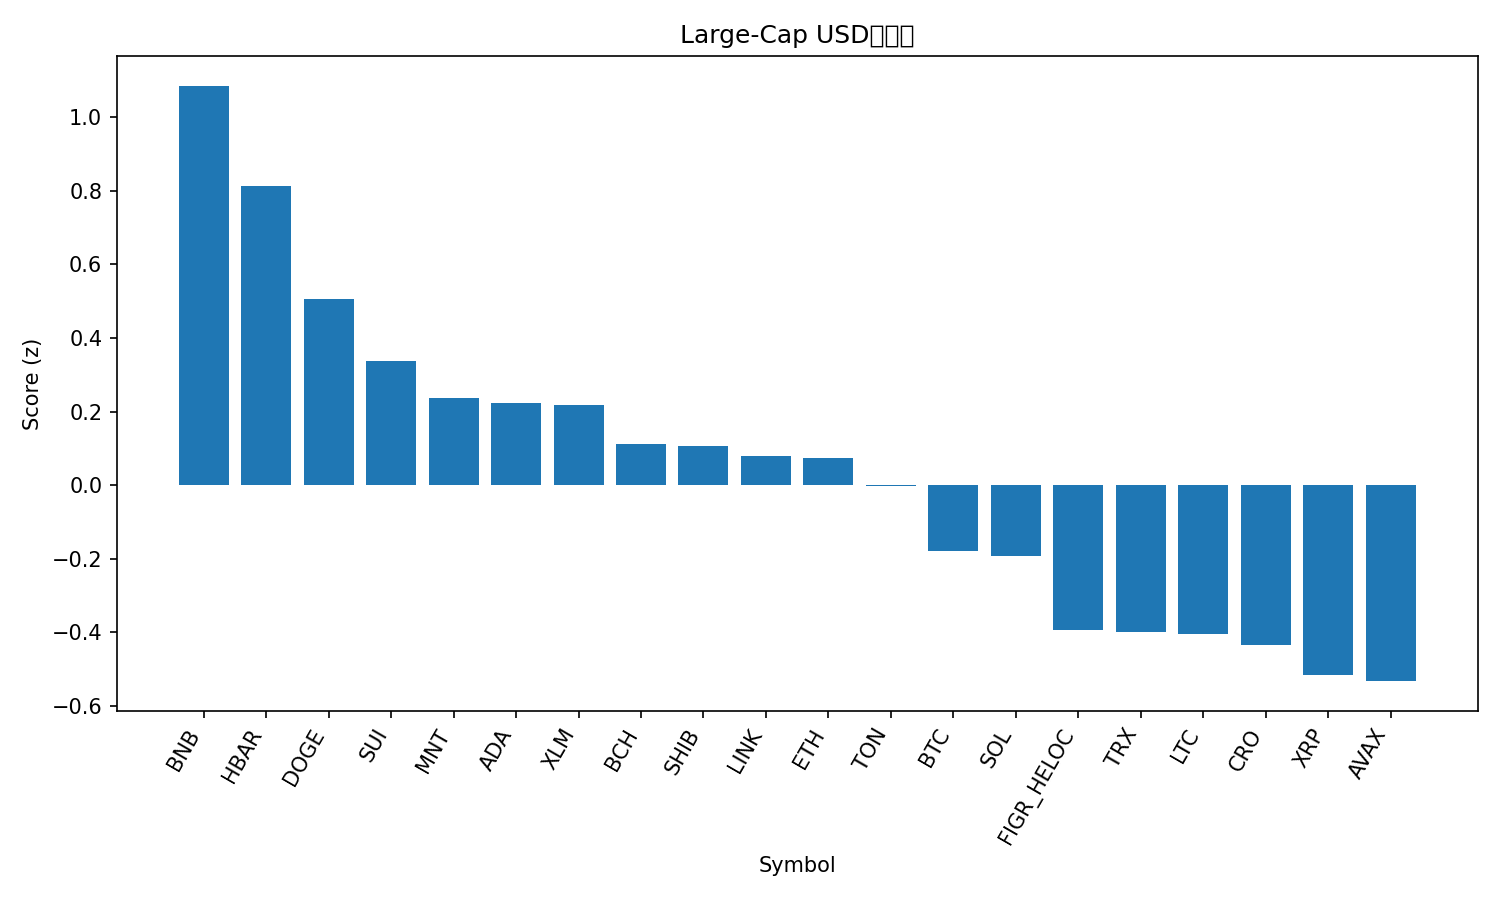

The file beside this chart, header and first rows:
rank, name, symbol, price, pct_1h, pct_24h, pct_7d, pct_1h_vs_btc, pct_24h_vs_btc, pct_7d_vs_btc, market_cap_rank, market_cap, volume_usd, score
1, BNB, BNB, 1225, 0.1317, 5.804, 20.11, 0.4983, 3.963, 10.83, 5, 170313502970, 4176239399, 1.085
2, Hedera, HBAR, 0.231, 0.1155, 7.048, 6.587, 0.4821, 5.206, -2.696, 25, 9789120873, 329775487, 0.8136
3, Dogecoin, DOGE, 0.2673, -0.4755, 5.932, 13.97, -0.1089, 4.091, 4.685, 8, 40416520439, 3753073148, 0.507
4, Sui, SUI, 3.66, 0.07503, 3.229, 11.21, 0.4416, 1.388, 1.926, 17, 13255773666, 1307844258, 0.3388
5, Mantle, MNT, 2.34, -2.787, 11.68, 23.45, -2.421, 9.841, 14.17, 32, 7608788636, 530394733, 0.2358
6, Cardano, ADA, 0.8735, -0.214, 4.479, 7.41, 0.1526, 2.637, -1.872, 11, 31859216944, 1785845100, 0.2234
7, Stellar, XLM, 0.4088, -0.1531, 3.688, 9.836, 0.2135, 1.847, 0.5535, 19, 13072073666, 332836575, 0.2167
8, Bitcoin Cash, BCH, 604, 0.2165, 2.044, 7.375, 0.5831, 0.2029, -1.908, 23, 12040217574, 205948344, 0.1127
9, Shiba Inu, SHIB, 1.289e-05, -0.2153, 3.658, 7.875, 0.1513, 1.816, -1.407, 31, 7590248488, 209014143, 0.1058
10, Chainlink, LINK, 23.35, -0.749, 5.883, 6.838, -0.3824, 4.042, -2.445, 15, 15825854343, 1211357847, 0.07999
11, Ethereum, ETH, 4680, -0.6182, 3.973, 11.75, -0.2516, 2.132, 2.472, 2, 564968853033, 39841531289, 0.07299
12, Toncoin, TON, 2.87, -0.02059, 2.49, 6.406, 0.346, 0.6489, -2.876, 34, 7223695943, 138017341, -0.002476
13, Bitcoin, BTC, 124875, -0.3666, 1.841, 9.283, 0.0, 0.0, 0.0, 1, 2488556009418, 70254951992, -0.1776
14, Solana, SOL, 233.4, -0.4654, 2.324, 9.818, -0.09881, 0.4829, 0.535, 6, 127330474161, 7408758707, -0.1913
15, Figure Heloc, FIGR_HELOC, 0.9976, 0.0, 2.267, -4.645, 0.3666, 0.4255, -13.93, 21, 12812851361, 10282543, -0.3946
16, TRON, TRX, 0.3458, -0.1252, 1.171, 2.795, 0.2414, -0.6699, -6.488, 10, 32732169471, 758193300, -0.399
17, Litecoin, LTC, 119.1, -0.4451, 0.4867, 12.03, -0.07854, -1.354, 2.747, 26, 9099137773, 664852595, -0.4053
18, Cronos, CRO, 0.2108, -0.6538, 1.736, 9.301, -0.2872, -0.1054, 0.01866, 33, 7343682746, 49110891, -0.4346
19, XRP, XRP, 3.01, -0.3417, 1.052, 3.829, 0.02493, -0.7896, -5.454, 3, 180054087684, 6058412163, -0.5153
20, Avalanche, AVAX, 30.64, -0.5196, 2.614, -0.4035, -0.153, 0.7727, -9.686, 20, 12933666167, 833607959, -0.5324
21, Hyperliquid, HYPE, 48.61, -1.044, 1.729, 5.909, -0.6779, -0.1125, -3.374, 18, 13161434033, 498088201, -0.8011
